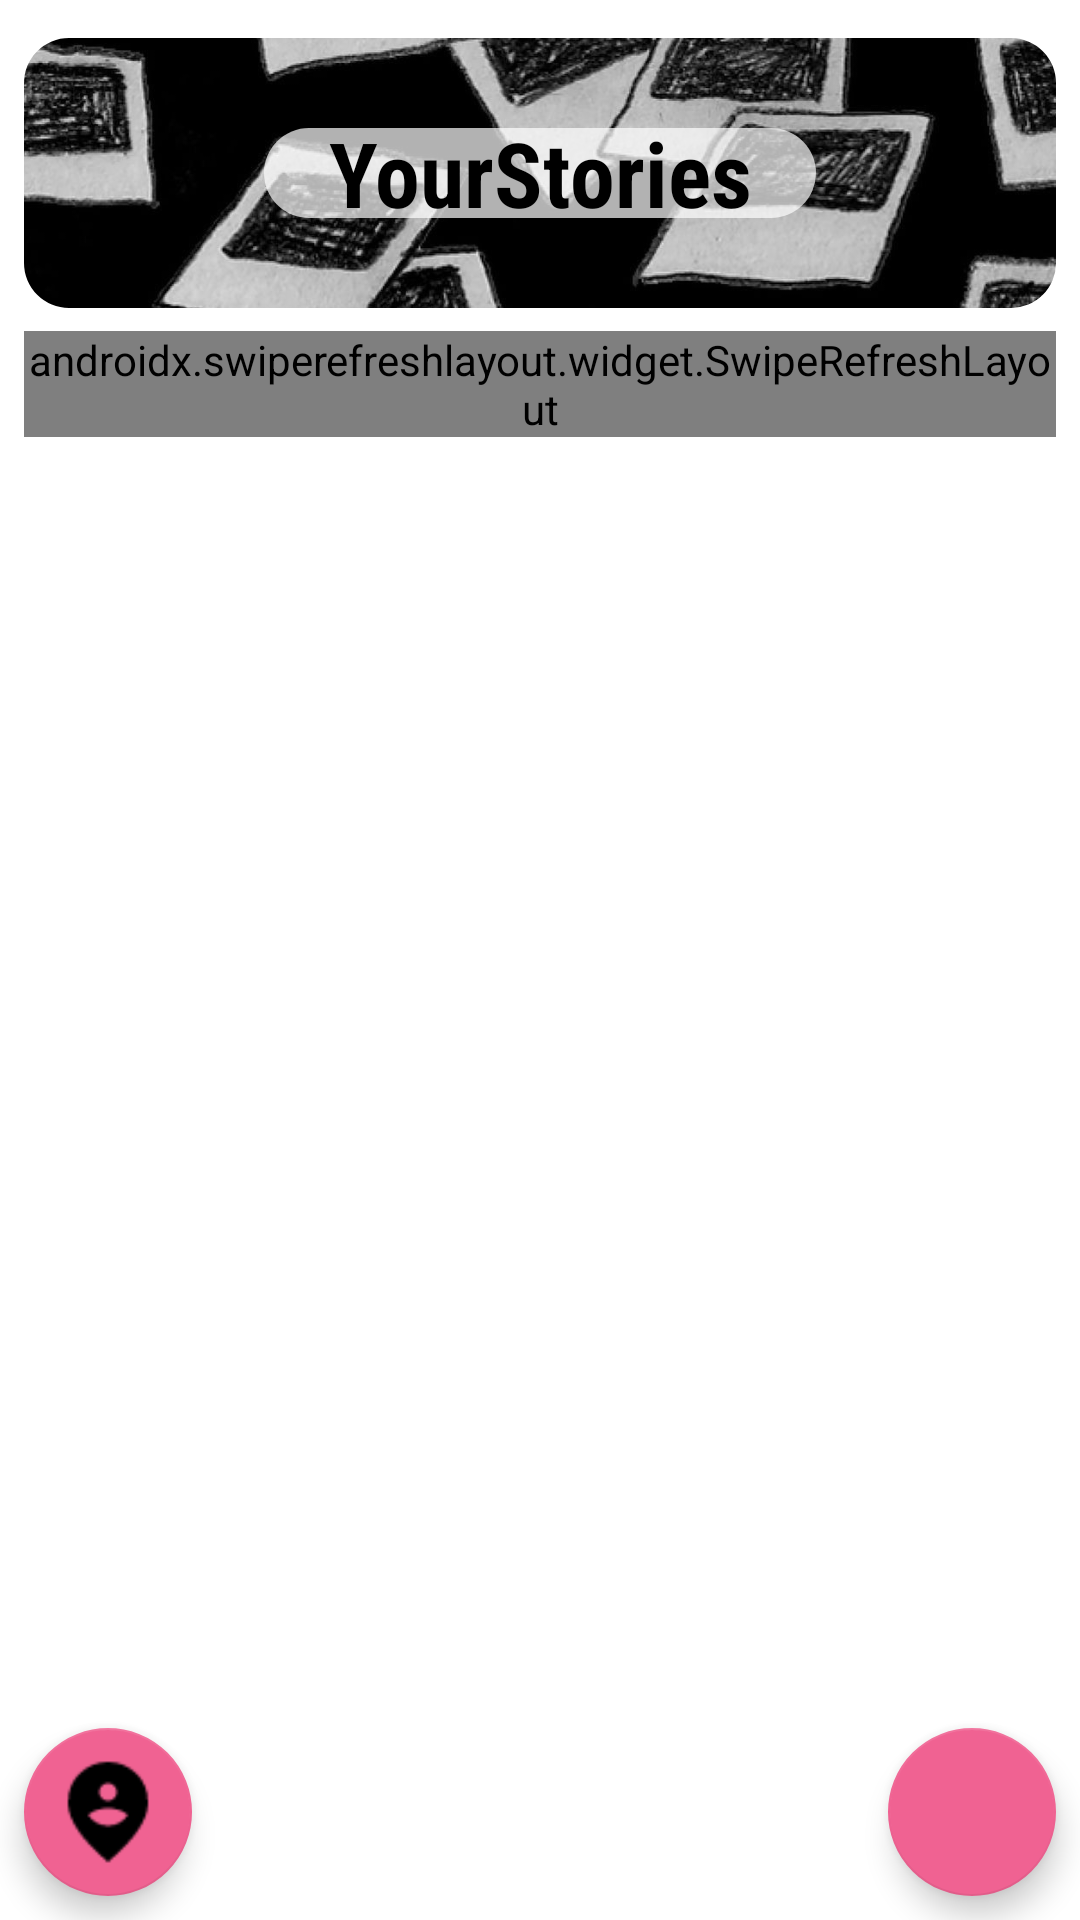

Here is an Android app screen rendered from its layout file. Give the layout XML and the strings, colors and styles it references.
<!-- AndroidManifest.xml: application theme Theme.LoginWithAnimation -->
<!-- res/layout/activity_main.xml -->
<?xml version="1.0" encoding="utf-8"?>
<androidx.constraintlayout.widget.ConstraintLayout xmlns:android="http://schemas.android.com/apk/res/android"
    xmlns:app="http://schemas.android.com/apk/res-auto"
    xmlns:tools="http://schemas.android.com/tools"
    android:layout_width="match_parent"
    android:layout_height="match_parent"
    tools:context="com.dicoding.picodiploma.mysubmission1.view.main.MainActivity">

    <androidx.constraintlayout.widget.Guideline
        android:id="@+id/guidelineHorizontal"
        android:layout_width="wrap_content"
        android:layout_height="64dp"
        android:orientation="horizontal"
        app:layout_constraintEnd_toEndOf="parent"
        app:layout_constraintGuide_percent="0.02"
        app:layout_constraintStart_toStartOf="parent" />

    <androidx.constraintlayout.widget.Guideline
        android:id="@+id/guidelineHorizontal3"
        android:layout_width="wrap_content"
        android:layout_height="64dp"
        android:orientation="horizontal"
        app:layout_constraintEnd_toEndOf="parent"
        app:layout_constraintGuide_percent="0.16"
        app:layout_constraintStart_toStartOf="parent" />

    <androidx.constraintlayout.widget.Guideline
        android:id="@+id/guidelineVertical"
        android:layout_width="wrap_content"
        android:layout_height="64dp"
        android:orientation="vertical"
        app:layout_constraintEnd_toEndOf="parent"
        app:layout_constraintGuide_percent="0.5"
        app:layout_constraintStart_toStartOf="parent" />

    <com.google.android.material.imageview.ShapeableImageView
        android:id="@+id/imageView"
        android:layout_width="0dp"
        android:layout_height="90dp"
        android:layout_marginStart="8dp"
        android:layout_marginEnd="8dp"
        android:scaleType="centerCrop"
        android:src="@drawable/banner_home"
        app:layout_constraintBottom_toTopOf="@+id/guidelineHorizontal3"
        app:layout_constraintEnd_toEndOf="parent"
        app:layout_constraintStart_toStartOf="parent"
        app:layout_constraintTop_toTopOf="@+id/guidelineHorizontal"
        app:shapeAppearanceOverlay="@style/roundedImage" />


    <androidx.swiperefreshlayout.widget.SwipeRefreshLayout
        android:id="@+id/swipe_refresh"
        android:layout_width="match_parent"
        android:layout_height="wrap_content"
        android:layout_marginStart="8dp"
        android:layout_marginTop="8dp"
        android:layout_marginEnd="8dp"
        app:layout_constraintEnd_toEndOf="parent"
        app:layout_constraintStart_toStartOf="parent"
        app:layout_constraintTop_toTopOf="@+id/guidelineHorizontal3">

        <androidx.recyclerview.widget.RecyclerView
            android:id="@+id/list_stories"
            android:layout_width="0dp"
            android:layout_height="0dp"
            android:layout_marginStart="16dp"
            android:layout_marginEnd="16dp"
            android:transitionName="adapter"
            app:layout_constraintBottom_toBottomOf="parent"
            app:layout_constraintEnd_toEndOf="parent"
            app:layout_constraintHorizontal_bias="0.0"
            app:layout_constraintStart_toStartOf="parent"
            app:layout_constraintTop_toTopOf="@+id/guidelineHorizontal3"
            tools:listitem="@layout/item_row_stories" />

    </androidx.swiperefreshlayout.widget.SwipeRefreshLayout>

    <com.google.android.material.floatingactionbutton.FloatingActionButton
        android:id="@+id/fabButton"
        android:layout_width="wrap_content"
        android:layout_height="wrap_content"
        android:layout_marginEnd="8dp"
        android:layout_marginBottom="8dp"
        android:foregroundGravity="bottom"
        app:fabSize="normal"
        app:layout_constraintBottom_toBottomOf="parent"
        app:layout_constraintEnd_toEndOf="parent"
        app:srcCompat="@drawable/ic_baseline_add"
        app:maxImageSize="40dp"
        tools:ignore="SpeakableTextPresentCheck" />

    <com.google.android.material.floatingactionbutton.FloatingActionButton
        android:id="@+id/mapButton"
        android:layout_width="wrap_content"
        android:layout_height="wrap_content"
        android:layout_marginStart="8dp"
        android:layout_marginBottom="8dp"
        android:foregroundGravity="bottom"
        app:fabSize="normal"
        app:layout_constraintBottom_toBottomOf="parent"
        app:layout_constraintStart_toStartOf="parent"
        app:srcCompat="@drawable/maps"
        app:maxImageSize="40dp"
        tools:ignore="SpeakableTextPresentCheck" />

    <ProgressBar
        android:id="@+id/progressBar"
        style="?android:attr/progressBarStyle"
        android:layout_width="wrap_content"
        android:layout_height="wrap_content"
        android:visibility="gone"
        app:layout_constraintBottom_toBottomOf="parent"
        app:layout_constraintEnd_toEndOf="parent"
        app:layout_constraintStart_toStartOf="parent"
        app:layout_constraintTop_toTopOf="parent"
        tools:visibility="visible" />

    <ImageView
        android:id="@+id/imageView2"
        android:layout_width="0dp"
        android:layout_height="0dp"
        android:layout_marginStart="80dp"
        android:layout_marginTop="30dp"
        android:layout_marginEnd="80dp"
        android:layout_marginBottom="30dp"
        android:alpha="0.7"
        app:layout_constraintBottom_toBottomOf="@+id/hometext"
        app:layout_constraintEnd_toEndOf="@+id/imageView"
        app:layout_constraintStart_toStartOf="@+id/imageView"
        app:layout_constraintTop_toTopOf="@+id/imageView"
        app:srcCompat="@drawable/bg2" />

    <TextView
        android:id="@+id/hometext"
        android:layout_width="0dp"
        android:layout_height="0dp"
        android:fontFamily="sans-serif-condensed"
        android:gravity="center"
        android:text="@string/home_page"
        android:textColor="@color/black"
        android:textSize="30sp"
        android:textStyle="bold"
        app:layout_constraintBottom_toBottomOf="@+id/imageView"
        app:layout_constraintEnd_toEndOf="@+id/imageView"
        app:layout_constraintHorizontal_bias="1.0"
        app:layout_constraintStart_toStartOf="@+id/imageView"
        app:layout_constraintTop_toTopOf="@+id/imageView"
        app:layout_constraintVertical_bias="1.0" />

</androidx.constraintlayout.widget.ConstraintLayout>
<!-- res/layout/item_row_stories.xml (included above) -->
<?xml version="1.0" encoding="utf-8"?>
<androidx.cardview.widget.CardView xmlns:android="http://schemas.android.com/apk/res/android"
    xmlns:card_view="http://schemas.android.com/apk/res-auto"
    xmlns:tools="http://schemas.android.com/tools"
    android:id="@+id/card_view"
    android:layout_width="match_parent"
    android:layout_height="wrap_content"
    android:layout_gravity="center"
    android:layout_marginLeft="8dp"
    android:layout_marginTop="4dp"
    android:layout_marginRight="8dp"
    android:layout_marginBottom="4dp"
    card_view:cardCornerRadius="20dp">

    <androidx.constraintlayout.widget.ConstraintLayout
        android:layout_width="match_parent"
        android:layout_height="match_parent"
        android:background="@drawable/bg"
        android:padding="8dp">

        <com.google.android.material.imageview.ShapeableImageView
            android:id="@+id/img_item_photo"
            android:layout_width="0dp"
            android:layout_height="200dp"
            android:background="@drawable/bg2"
            android:scaleType="centerCrop"
            card_view:civ_border_color="@color/white"
            card_view:civ_border_width="2dp"
            card_view:layout_constraintBottom_toTopOf="@+id/tv_createAt"
            card_view:layout_constraintEnd_toEndOf="parent"
            card_view:layout_constraintStart_toStartOf="parent"
            card_view:layout_constraintTop_toBottomOf="@+id/tv_name"
            card_view:shapeAppearanceOverlay="@style/roundedImage"
            tools:src="@tools:sample/avatars" />

        <TextView
            android:id="@+id/tv_name"
            android:layout_width="0dp"
            android:layout_height="wrap_content"
            android:layout_toEndOf="@id/img_item_photo"
            android:textColor="@color/white"
            android:textSize="16sp"
            android:textStyle="bold"
            android:gravity="center"
            card_view:layout_constraintEnd_toEndOf="parent"
            card_view:layout_constraintStart_toStartOf="parent"
            card_view:layout_constraintTop_toTopOf="parent"
            tools:text="@string/name" />

        <TextView
            android:id="@+id/tv_createAt"
            android:layout_width="0dp"
            android:layout_height="wrap_content"
            android:layout_toEndOf="@id/img_item_photo"
            android:textColor="@color/white"
            android:textSize="16sp"
            android:textStyle="bold"
            android:gravity="center"
            card_view:layout_constraintBottom_toBottomOf="parent"
            card_view:layout_constraintEnd_toEndOf="parent"
            card_view:layout_constraintStart_toStartOf="parent"
            tools:text="@string/timeCreate" />

    </androidx.constraintlayout.widget.ConstraintLayout>
</androidx.cardview.widget.CardView>
<!-- resources referenced by this layout -->
<resources>
  <color name="black">#FF000000</color>
  <color name="white">#FFFFFFFF</color>
  <!-- drawable banner_home: jpg bitmap (drawable, 110226 bytes) -->
  <!-- drawable bg (drawable) -->
  <?xml version="1.0" encoding="utf-8"?>
  <shape xmlns:android="http://schemas.android.com/apk/res/android">
  
      <stroke
          android:color="@color/white"
          android:width="3dp"/>
      <corners
          android:radius="20dp"/>
      <solid
          android:color="@color/navi"/>
  
  
  </shape>
  <!-- drawable bg2 (drawable) -->
  <?xml version="1.0" encoding="utf-8"?>
  <shape xmlns:android="http://schemas.android.com/apk/res/android"
      android:shape="rectangle">
  
      <solid
          android:color="@color/white"/>
      <padding
          android:bottom="10dp"
          android:left="10dp"
          android:right="10dp"
          android:top="10dp"/>
  
      <corners android:radius="15dp"/>
  </shape>
  <!-- drawable maps: png bitmap (drawable-nodpi, 774 bytes) -->
  <string name="home_page">YourStories</string>
  <string name="name">Name</string>
  <string name="timeCreate">createdAt</string>
  <style name="roundedImage" parent="">
          <item name="cornerFamily">rounded</item>
          <item name="cornerSize">15dp</item>
  
      </style>
  <style name="Theme.LoginWithAnimation" parent="Theme.MaterialComponents.DayNight.DarkActionBar">
          
          <item name="colorPrimary">@color/navi</item>
          <item name="colorPrimaryVariant">@color/black</item>
          <item name="colorOnPrimary">@color/white</item>
          
          <item name="colorSecondary">@color/red_200</item>
          <item name="colorSecondaryVariant">@color/red_700</item>
          <item name="colorOnSecondary">@color/black</item>
          
          <item name="android:statusBarColor" tools:targetApi="l">?attr/colorPrimaryVariant</item>
          
      </style>
  <color name="navi">#2D3D4F</color>
  <color name="red_200">#F06292</color>
  <color name="red_700">#AD1457</color>
</resources>
